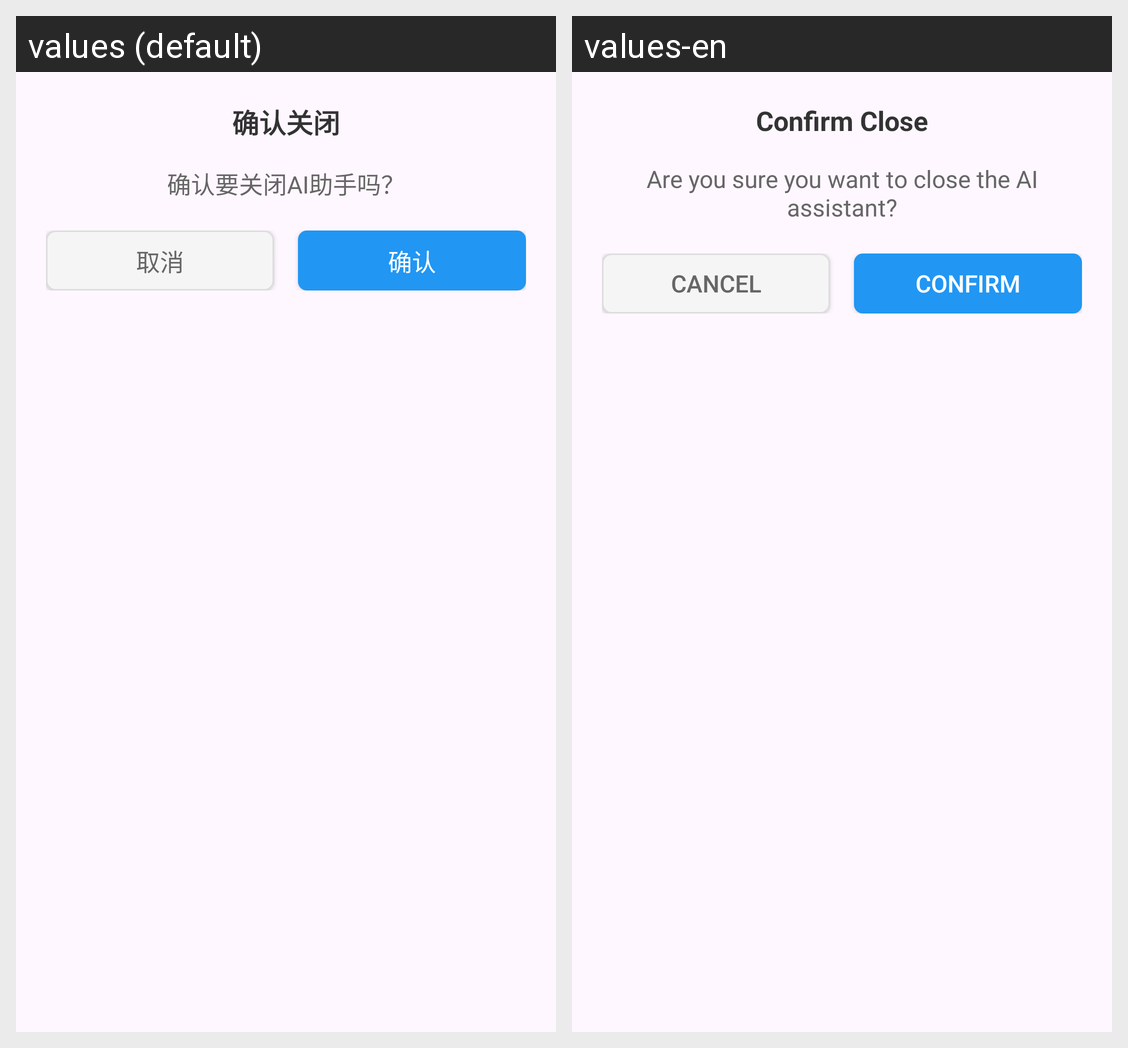

Strings drawn on this Android screen and how each of the app's shown locales translates them:
Android screen res/layout/dialog_close_confirmation.xml rendered under 2 locales, left to right: values (default), values-en. Device: Nexus 5 (rendered at 1080×1920; each locale shown at half size, 540×960, under a caption strip naming it); theme Theme.PhonemateTry.
Strings drawn on this screen, with the default value and each locale's value (text and hints the layout hard-codes, and strings that could not be matched under every locale, appear in the picture but are not listed):

dialog_close_title
  values: 确认关闭
  values-en: Confirm Close

dialog_close_message
  values: 确认要关闭AI助手吗？
  values-en: Are you sure you want to close the AI assistant?

cancel
  values: 取消
  values-en: Cancel

confirm
  values: 确认
  values-en: Confirm
